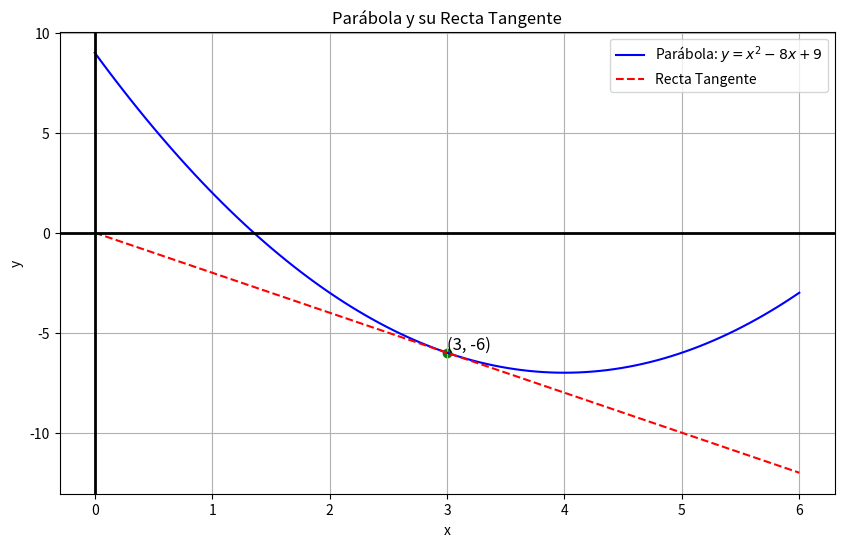

The matplotlib source for this figure:
import numpy as np
import matplotlib.pyplot as plt

# Definimos la función de la parábola
def f(x):
    return x**2 - 8*x + 9

# Derivada de la función para la pendiente de la tangente
def df(x):
    return 2*x - 8

# Punto donde queremos calcular la tangente
x1 = 3
y1 = f(x1)
slope = df(x1)

# Ecuación de la recta tangente: y - y1 = slope * (x - x1)
def tangent_line(x):
    return slope * (x - x1) + y1

# Rango de valores para la gráfica
x = np.linspace(0, 6, 100)
y = f(x)
tangent_y = tangent_line(x)

# Graficar
plt.figure(figsize=(10, 6))
plt.plot(x, y, label=r'Parábola: $y = x^2 - 8x + 9$', color='blue')
plt.plot(x, tangent_y, label='Recta Tangente', color='red', linestyle='--')
plt.scatter([x1], [y1], color='green')  # Punto de la tangencia
plt.text(x1, y1, f'({x1}, {y1})', fontsize=12, verticalalignment='bottom')
plt.title('Parábola y su Recta Tangente')
plt.xlabel('x')
plt.ylabel('y')
plt.axhline(0, color='black',linewidth=2)
plt.axvline(0, color='black',linewidth=2)
plt.grid()
plt.legend()
plt.show()
